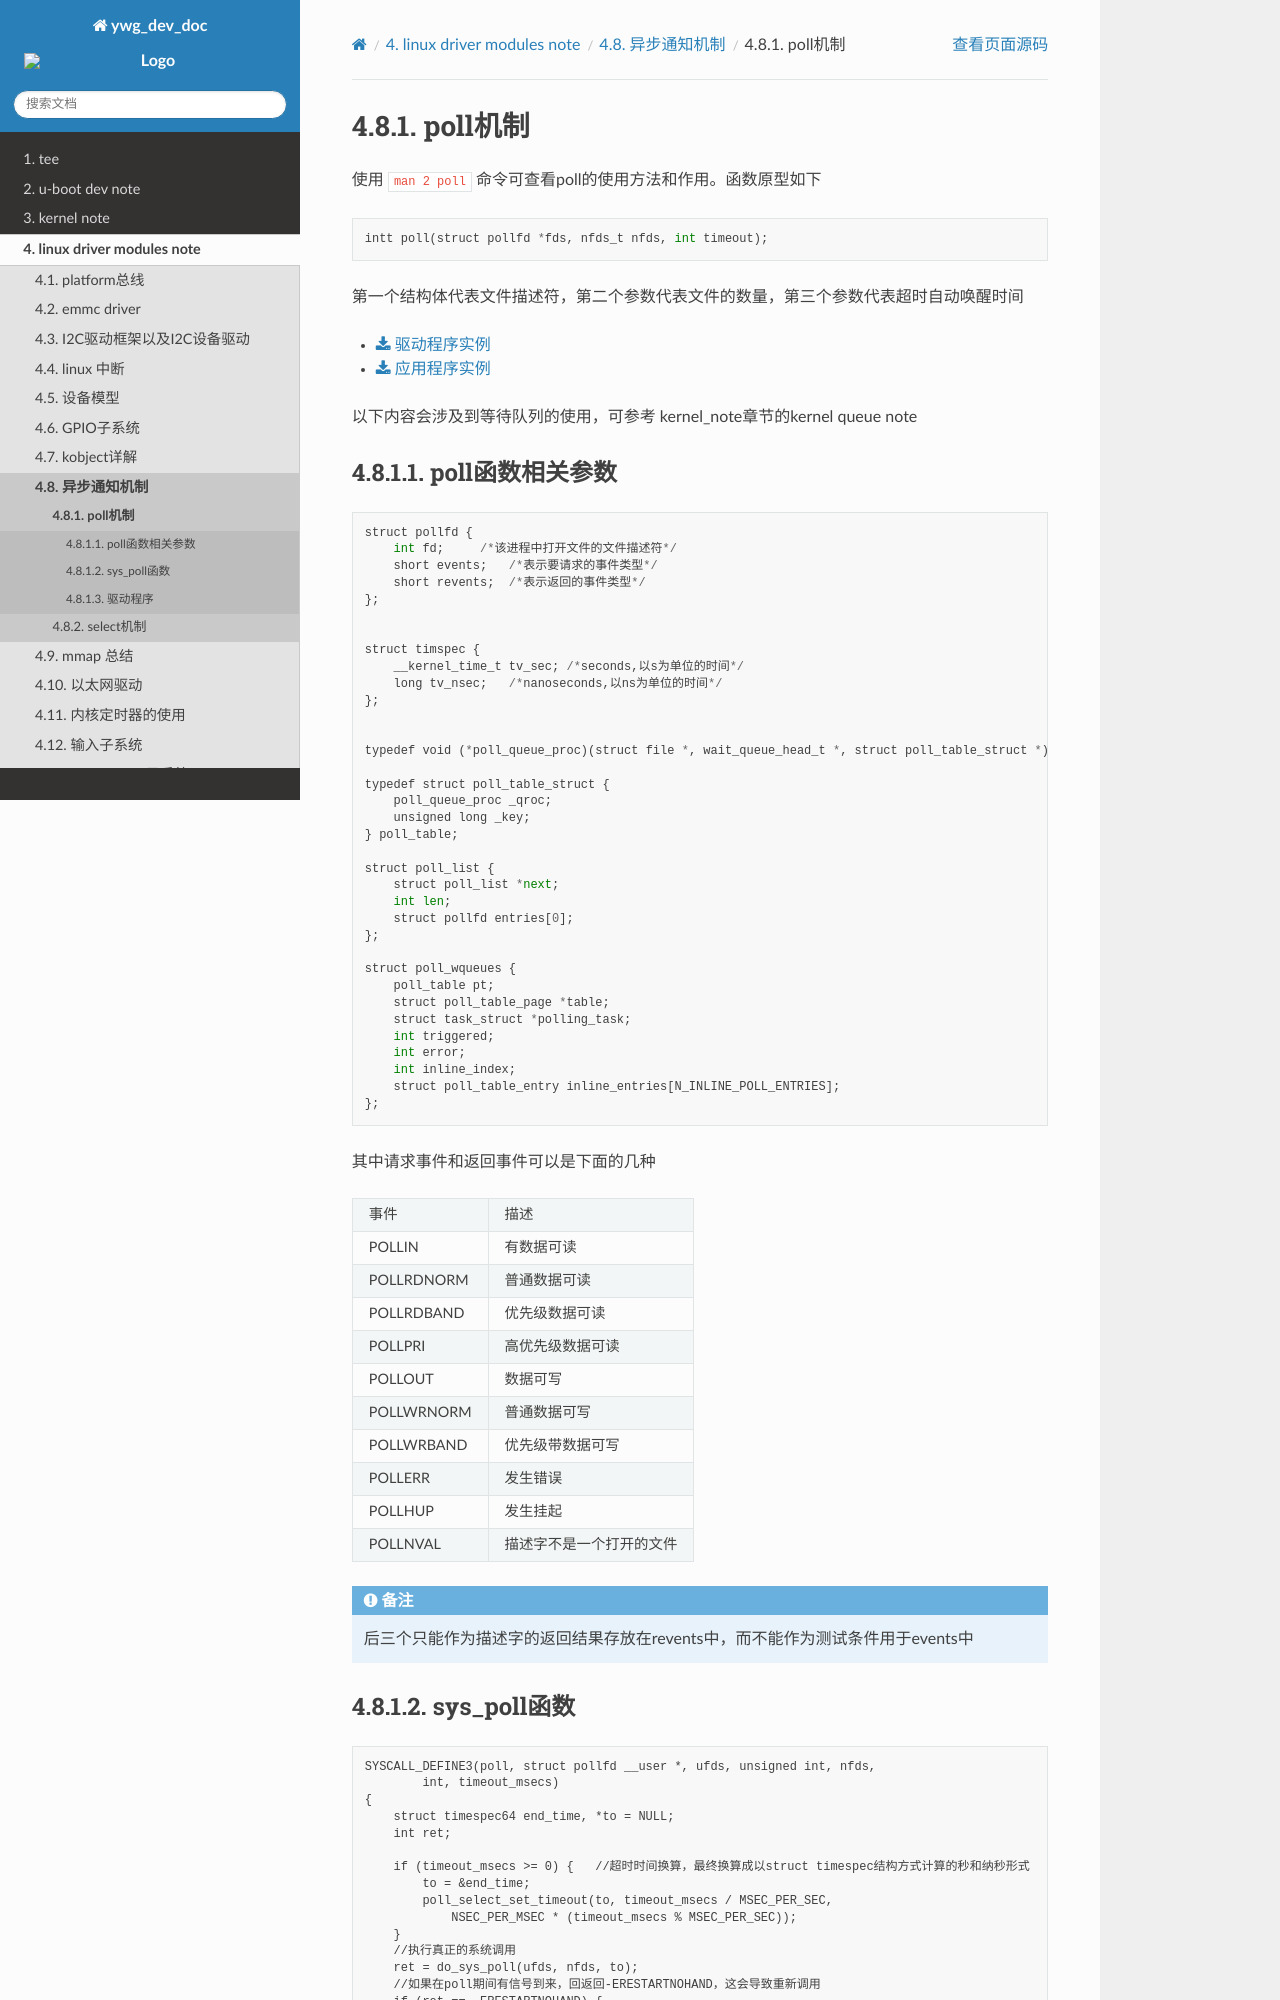

repository: hkdywg/doc_development · page: driver/Async_notify/poll.html · generator: sphinx

poll机制
========

使用 ``man 2 poll`` 命令可查看poll的使用方法和作用。函数原型如下

::

    intt poll(struct pollfd *fds, nfds_t nfds, int timeout);

第一个结构体代表文件描述符，第二个参数代表文件的数量，第三个参数代表超时自动唤醒时间


* :download:`驱动程序实例<res/driver.c>` 

* :download:`应用程序实例<res/app.c>`


以下内容会涉及到等待队列的使用，可参考 kernel_note章节的kernel queue note


poll函数相关参数
-----------------


::

    struct pollfd {
        int fd;     /*该进程中打开文件的文件描述符*/
        short events;   /*表示要请求的事件类型*/
        short revents;  /*表示返回的事件类型*/
    };


    struct timspec {
        __kernel_time_t tv_sec; /*seconds,以s为单位的时间*/   
        long tv_nsec;   /*nanoseconds,以ns为单位的时间*/
    };


    typedef void (*poll_queue_proc)(struct file *, wait_queue_head_t *, struct poll_table_struct *);

    typedef struct poll_table_struct {
        poll_queue_proc _qroc;
        unsigned long _key;
    } poll_table;

    struct poll_list {
        struct poll_list *next;
        int len;
        struct pollfd entries[0];
    };

    struct poll_wqueues {
        poll_table pt;
        struct poll_table_page *table;
        struct task_struct *polling_task;
        int triggered;
        int error;
        int inline_index;
        struct poll_table_entry inline_entries[N_INLINE_POLL_ENTRIES];
    };

其中请求事件和返回事件可以是下面的几种

====================    ====================================
事件                    描述
--------------------    ------------------------------------
POLLIN                  有数据可读
POLLRDNORM              普通数据可读
POLLRDBAND              优先级数据可读
POLLPRI                 高优先级数据可读
POLLOUT                 数据可写
POLLWRNORM              普通数据可写
POLLWRBAND              优先级带数据可写
POLLERR                 发生错误
POLLHUP                 发生挂起
POLLNVAL                描述字不是一个打开的文件
====================    ====================================

.. note::
    后三个只能作为描述字的返回结果存放在revents中，而不能作为测试条件用于events中


sys_poll函数
--------------

::

    SYSCALL_DEFINE3(poll, struct pollfd __user *, ufds, unsigned int, nfds,
            int, timeout_msecs)
    {
        struct timespec64 end_time, *to = NULL;
        int ret;

        if (timeout_msecs >= 0) {   //超时时间换算，最终换算成以struct timespec结构方式计算的秒和纳秒形式
            to = &end_time;
            poll_select_set_timeout(to, timeout_msecs / MSEC_PER_SEC,
                NSEC_PER_MSEC * (timeout_msecs % MSEC_PER_SEC));
        }
        //执行真正的系统调用
        ret = do_sys_poll(ufds, nfds, to);
        //如果在poll期间有信号到来，回返回-ERESTARTNOHAND，这会导致重新调用
        if (ret == -ERESTARTNOHAND) {
            struct restart_block *restart_block;

            restart_block = &current->restart_block;
            restart_block->fn = do_restart_poll;
            restart_block->poll.ufds = ufds;
            restart_block->poll.nfds = nfds;

            if (timeout_msecs >= 0) {
                restart_block->poll.tv_sec = end_time.tv_sec;
                restart_block->poll.tv_nsec = end_time.tv_nsec;
                restart_block->poll.has_timeout = 1;
            } else
                restart_block->poll.has_timeout = 0;

            ret = -ERESTART_RESTARTBLOCK;
        }
        return ret;
    }
